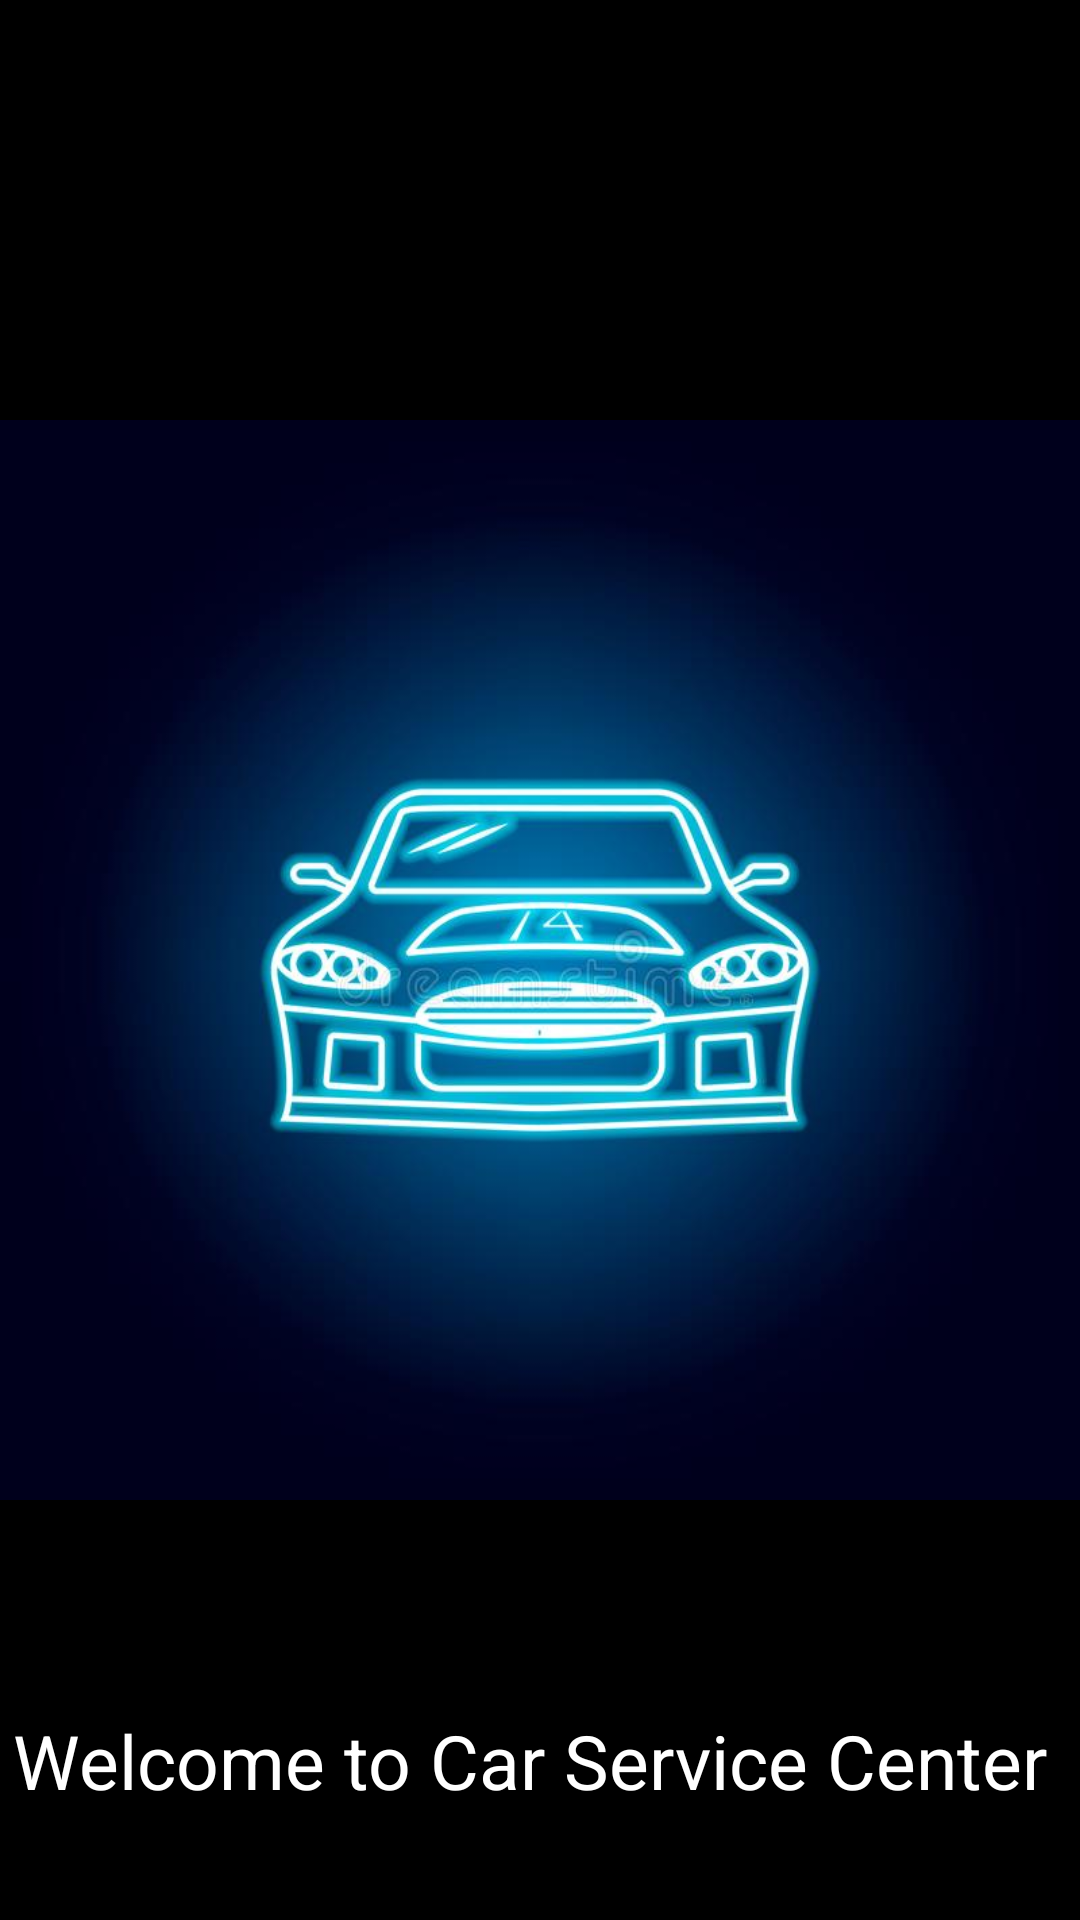

Reconstruct the res/layout file that produces this screen, plus the resources it refers to.
<!-- AndroidManifest.xml: activity theme Theme.AppCompat.NoActionBar -->
<!-- res/layout/activity_main.xml -->
<?xml version="1.0" encoding="utf-8"?>
<RelativeLayout xmlns:android="http://schemas.android.com/apk/res/android"
    xmlns:app="http://schemas.android.com/apk/res-auto"
    xmlns:tools="http://schemas.android.com/tools"
    android:layout_width="match_parent"
    android:layout_height="match_parent"
    tools:context=".MainActivity"
    android:background="@color/black">


    <ImageView
        android:id="@+id/spd"
        android:layout_width="500dp"
        android:layout_height="500dp"
        android:layout_centerInParent="true"
        android:src="@drawable/img"/>
    <TextView
        android:layout_width="wrap_content"
        android:layout_height="wrap_content"
        android:text="Welcome to Car Service Center "
        android:layout_below="@+id/spd"
        android:textColor="#FFF"
        android:layout_centerHorizontal="true"
        android:textSize="25dp"
        />
</RelativeLayout>
<!-- resources referenced by this layout -->
<resources>
  <color name="black">#FF000000</color>
  <!-- drawable img: png bitmap (drawable-v24, 310463 bytes) -->
</resources>
